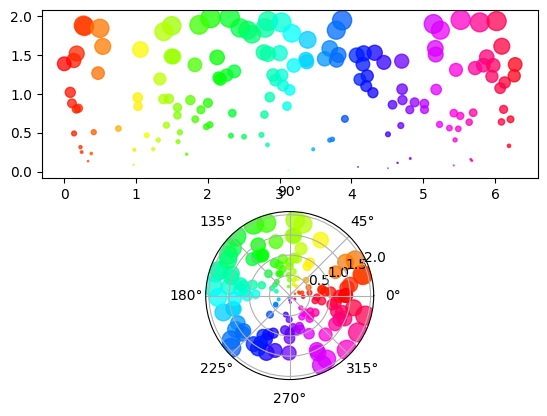
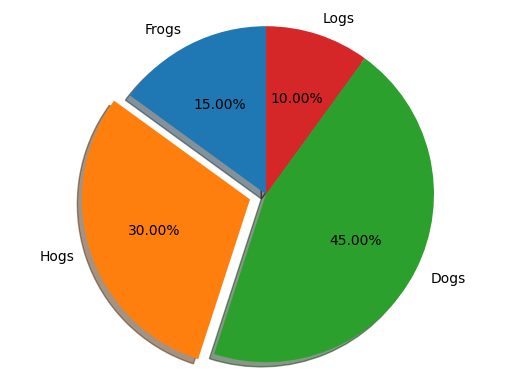

Python code for these plots, in order:
'''
[Python] Matplotlib 基本教學 

'''


import numpy as np
import matplotlib.pyplot as plt


font_filename = 'C:/_git/vcs/_1.data/______test_files1/_font/msch.ttf'
#設定中文字型及負號正確顯示
#設定中文字型檔
plt.rcParams["font.sans-serif"] = "Microsoft JhengHei" # 將字體換成 Microsoft JhengHei
#設定負號
plt.rcParams["axes.unicode_minus"] = False # 讓負號可正常顯示

print('------------------------------------------------------------')	#60個


'''
#線圖


# 建立 x，從 -pi 到 pi，共 100 點，且需包含終點 pi
x = np.linspace(-np.pi, np.pi, num=100, endpoint=True)
c,s,t = np.cos(x), np.sin(x), np.tan(x)

# 第一次呼叫 plt.plot 會自動建立合適的 figure
# 之後若有使用到 plt.method 皆以此 figure 為主
# 可以使用 latex 語法，需用 $ ... $ 包住
plt.plot(x, c, label=r'cos$\theta$')

# 之後呼叫 plt.plot 會使用先前建立的 figure
# 畫出紅色向下三角形
plt.plot(x, s, 'rv', label=r'sin$\theta$')
# 畫出綠虛線，並在各點位置標上綠線青圓點
plt.plot(x, t, color='g', linestyle='dashed', marker='o', markerfacecolor='c', markersize=5)

# 設定 x軸 label
plt.xlabel('X軸')
# 設定 x軸對應的刻度，並替換為文字
plt.xticks( [-np.pi, -np.pi/2, 0, np.pi/2, np.pi], [r'$-\pi$', r'$-\pi/2$', r'$0$', r'$+\pi/2$', r'$+\pi$'])
# 設定 x軸左右範圍
xmin ,xmax = x.min(), x.max()
dx = (xmax - xmin) * 0.2
plt.xlim(xmin - dx, xmax + dx)

# 設定 y軸 label
plt.ylabel('Y軸')
# 設定 x軸對應的刻度
plt.yticks([-1, 0, +1])
# 設定 y軸上下範圍
ymin ,ymax = c.min(), c.max()
dy = (ymax - ymin) * 0.2
plt.ylim(ymin - dy, ymax + dy)

plt.title('標題')

# 放置文字
plt.text(0, 1.2, '我在這', color='red')

# 需有 label 才會顯示，所以 tanθ 並無顯示
plt.legend()

# 建立中心坐標軸
# 回傳目前的坐標軸 get current axes
ax = plt.gca()
# 將上跟右的線，設成隱藏
ax.spines['right'].set_color('none')
ax.spines['top'].set_color('none')

# 設定 x軸刻度顯示在下方
ax.xaxis.set_ticks_position('bottom')
# 設定下方的線，移動至 data 為 -1 的地方
ax.spines['bottom'].set_position(('data',-1))
# 設定 y軸刻度顯示在左方
ax.yaxis.set_ticks_position('left')
# 設定左方的線，移動至坐標軸中心
ax.spines['left'].set_position(('axes', 0.5))
# ---------------------------------------------

# 顯示圖
plt.show()


#分隔圖


import matplotlib.pyplot as plt

# 建立第一張圖，若直接 plt.plot 隱含自動建立 figure 並建立 subplot(111)
plt.figure(1)
# 第一張圖的第一張子圖，231 表示大小為 row:2 col:3 的第一張，index 從 1 開始
plt.subplot(231)
plt.plot([1,2,3])

# 第一張圖的第五張子圖，等同235，index 從 1 開始
# plt.subplot(nrows, ncols, plot_number)
# 但 plot_number 不是參數名，所以無法寫成 plt.subplot(nrows=2, ncols=3, plot_number=5)
plt.subplot(2, 3, 5)
plt.plot([4,5,6])

# 建立第二張圖，若無建立，以下行為會覆蓋之前的圖
plt.figure(2)
# 默認建立子圖 subplot(111)
plt.plot([4,5,6])
# 切換到 figure 1 ; 子圖 subplot(235) 仍是當前圖
plt.figure(1)
# 加入 subplot 235 的標题
plt.title('fifth', color='r') 

# 顯示圖
plt.show()


#subplot 搭配 gridspec

import matplotlib.pyplot as plt
import matplotlib.gridspec as gridspec

# 建立 3x3 的 GridSpec 
gs = gridspec.GridSpec(2, 3)

# 建立第一張圖，若直接 plt.plot 隱含自動建立 figure 並建立 subplot(111)
plt.figure(1)
# 第一張圖的 (0,-1) 子圖，index 從 0 開始
plt.subplot(gs[0,-1])
plt.plot([1,2,3])
# 第一張圖的第二欄，index 從 0 開始，也可用 [1,0:3] 表示
plt.subplot(gs[1,:])
plt.plot([4,5,6])

# 建立第二張圖，若無建立，以下行為會覆蓋之前的圖
plt.figure(2)
# 默認建立子圖 subplot(111)
plt.plot([4,5,6])
# 切換到 figure 1 ; 子圖 (1,:) 仍是當前圖
plt.figure(1)
# 切換到 (0,-1) 成為 figure1 的當前圖
plt.subplot(gs[0,-1])
# 加入 subplot (0,-1) 的標题
plt.title('(0,-1)', color='r') 

# 顯示圖
plt.show()

'''

''' fail
#直方圖

import numpy as np
import matplotlib.pyplot as plt


np.random.seed(0)

# 平均 200，標準差為 25 的分佈
mu = 200
sigma = 25
x = np.random.normal(mu, sigma, size=100)

# 擁有兩張子圖，大小為 15x4 inch，dpi 分辨率 為 100 px/inch，故圖大小為 1500x400 px
fig, (ax0, ax1) = plt.subplots(ncols=2, figsize=(15, 4), dpi=100)

# 分成 5 組，背景為透明度為 0.75 的綠色，並且縱軸不做正規化處理為數量，直條的間距填滿
ax0.hist(x, 5, normed=0, histtype='stepfilled', facecolor='g', alpha=0.75)
ax0.set_title('stepfilled\n' + r'$\mu = 200, \sigma=25$')

# 自定分組，縱軸執行正規化處理表示為機率，直條的寬度大小為 80%
bins = [100, 150, 180, 195, 205, 220, 250, 300]
ax1.hist(x, bins, normed=1, histtype='bar', rwidth=0.8)
ax1.set_title('unequal bins\n' + r'$\mu = 200, \sigma=25$')

# 緊密排列，並填滿原圖大小
fig.tight_layout()

# 顯示圖
plt.show()
'''

#散點圖

import numpy as np
import matplotlib.pyplot as plt


N = 150
# 產生 150 個 0~2 之間的隨機半徑
r = 2 * np.random.rand(N)
# 產生 150 個 0~2pi 之間的隨機弧度
theta = 2 * np.pi * np.random.rand(N)
# 區域大小與半徑成正比
area = 50 * r**2
# 顏色由弧度決定
colors = theta

ax = plt.subplot(211)
c = ax.scatter(theta, r, c=colors, s=area, cmap='hsv', alpha=0.75)

# 畫出極座標圖，此時的 x 為弧度，y 為半徑
ax = plt.subplot(212, projection='polar')
c = ax.scatter(theta, r, c=colors, s=area, cmap='hsv', alpha=0.75)

plt.show()

#圓餅圖

import matplotlib.pyplot as plt

labels = 'Frogs', 'Hogs', 'Dogs', 'Logs'
sizes = [15, 30, 45, 10]
# 分離係數，所以只有 'Hogs' 會分離
explode = (0, 0.1, 0, 0)

fig1, ax1 = plt.subplots()
# 從 90° 開始，逆時針排列，並加上陰影，並加上每塊的比例，格式為 '%1.2f%%'
ax1.pie(sizes, explode=explode, labels=labels, autopct='%1.2f%%', shadow=True, startangle=90)
# 調整比例，確認顯示為圓形
ax1.axis('equal')

plt.show()
